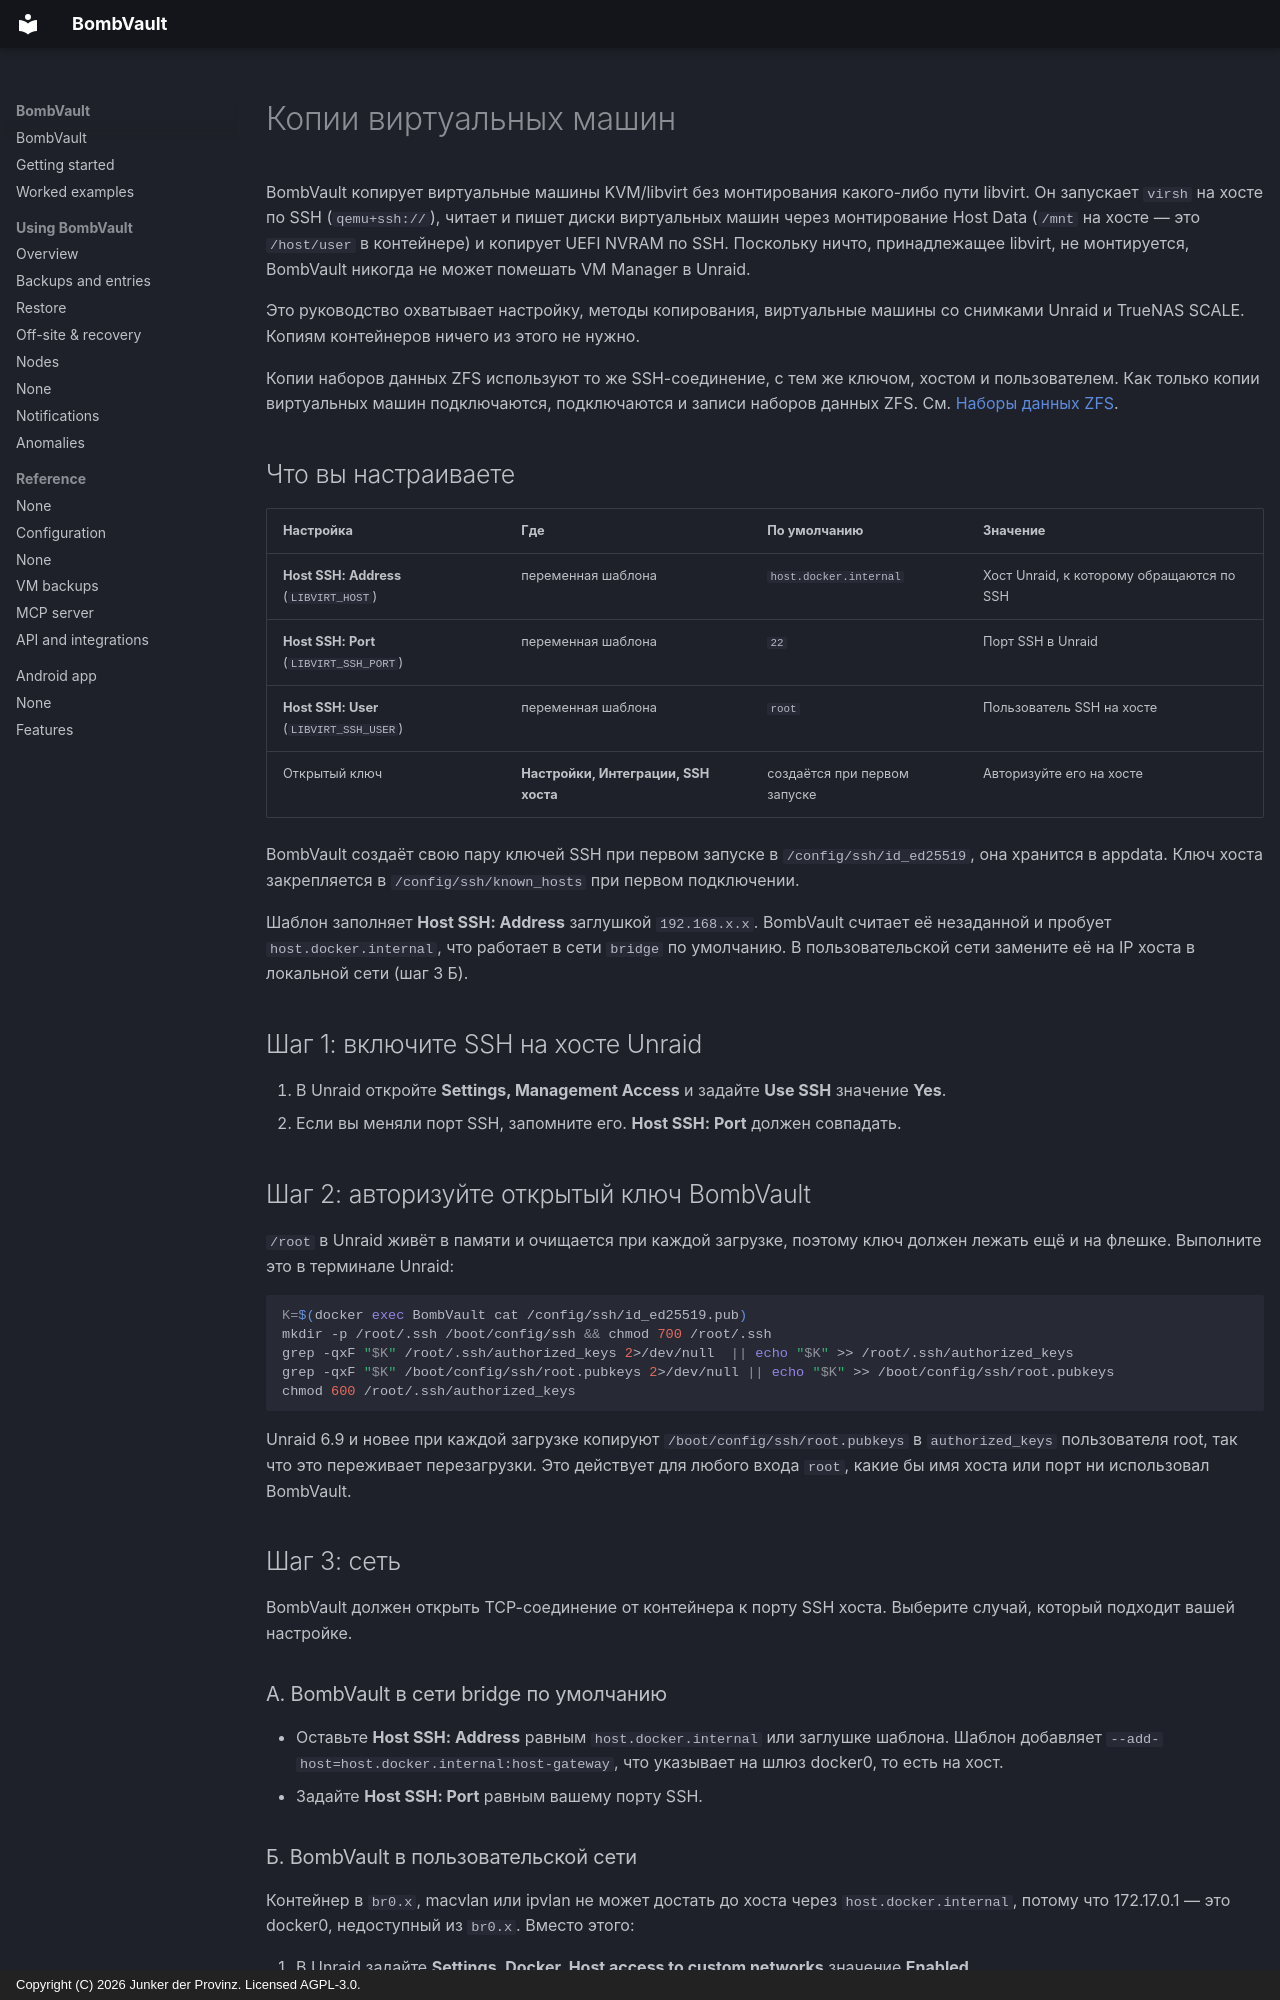

repository: junkerderprovinz/bombvault · page: vm-backup-ssh-setup.ru/index.html · generator: mkdocs · copyright: Copyright (C) 2026 Junker der Provinz. Licensed AGPL-3.0.

# Копии виртуальных машин

BombVault копирует виртуальные машины KVM/libvirt без монтирования какого-либо пути libvirt. Он запускает `virsh` на хосте по SSH (`qemu+ssh://`), читает и пишет диски виртуальных машин через монтирование Host Data (`/mnt` на хосте — это `/host/user` в контейнере) и копирует UEFI NVRAM по SSH. Поскольку ничто, принадлежащее libvirt, не монтируется, BombVault никогда не может помешать VM Manager в Unraid.

Это руководство охватывает настройку, методы копирования, виртуальные машины со снимками Unraid и TrueNAS SCALE. Копиям контейнеров ничего из этого не нужно.

Копии наборов данных ZFS используют то же SSH-соединение, с тем же ключом, хостом и пользователем. Как только копии виртуальных машин подключаются, подключаются и записи наборов данных ZFS. См. [Наборы данных ZFS](zfs-datasets.md).

## Что вы настраиваете {#what-you-configure}

| Настройка | Где | По умолчанию | Значение |
|---|---|---|---|
| **Host SSH: Address** (`LIBVIRT_HOST`) | переменная шаблона | `host.docker.internal` | Хост Unraid, к которому обращаются по SSH |
| **Host SSH: Port** (`LIBVIRT_SSH_PORT`) | переменная шаблона | `22` | Порт SSH в Unraid |
| **Host SSH: User** (`LIBVIRT_SSH_USER`) | переменная шаблона | `root` | Пользователь SSH на хосте |
| Открытый ключ | **Настройки, Интеграции, SSH хоста** | создаётся при первом запуске | Авторизуйте его на хосте |

BombVault создаёт свою пару ключей SSH при первом запуске в `/config/ssh/id_ed25519`, она хранится в appdata. Ключ хоста закрепляется в `/config/ssh/known_hosts` при первом подключении.

Шаблон заполняет **Host SSH: Address** заглушкой `192.168.x.x`. BombVault считает её незаданной и пробует `host.docker.internal`, что работает в сети `bridge` по умолчанию. В пользовательской сети замените её на IP хоста в локальной сети (шаг 3 Б).

## Шаг 1: включите SSH на хосте Unraid {#step-1}

1. В Unraid откройте **Settings, Management Access** и задайте **Use SSH** значение **Yes**.
2. Если вы меняли порт SSH, запомните его. **Host SSH: Port** должен совпадать.

## Шаг 2: авторизуйте открытый ключ BombVault {#step-2}

`/root` в Unraid живёт в памяти и очищается при каждой загрузке, поэтому ключ должен лежать ещё и на флешке. Выполните это в терминале Unraid:

```sh
K=$(docker exec BombVault cat /config/ssh/id_ed25519.pub)
mkdir -p /root/.ssh /boot/config/ssh && chmod 700 /root/.ssh
grep -qxF "$K" /root/.ssh/authorized_keys 2>/dev/null  || echo "$K" >> /root/.ssh/authorized_keys
grep -qxF "$K" /boot/config/ssh/root.pubkeys 2>/dev/null || echo "$K" >> /boot/config/ssh/root.pubkeys
chmod 600 /root/.ssh/authorized_keys
```

Unraid 6.9 и новее при каждой загрузке копируют `/boot/config/ssh/root.pubkeys` в `authorized_keys` пользователя root, так что это переживает перезагрузки. Это действует для любого входа `root`, какие бы имя хоста или порт ни использовал BombVault.

## Шаг 3: сеть {#step-3}

BombVault должен открыть TCP-соединение от контейнера к порту SSH хоста. Выберите случай, который подходит вашей настройке.

### А. BombVault в сети bridge по умолчанию {#bridge}

- Оставьте **Host SSH: Address** равным `host.docker.internal` или заглушке шаблона. Шаблон добавляет `--add-host=host.docker.internal:host-gateway`, что указывает на шлюз docker0, то есть на хост.
- Задайте **Host SSH: Port** равным вашему порту SSH.

### Б. BombVault в пользовательской сети {#custom-network}

Контейнер в `br0.x`, macvlan или ipvlan не может достать до хоста через `host.docker.internal`, потому что 172.17.0.1 — это docker0, недоступный из `br0.x`. Вместо этого:

1. В Unraid задайте **Settings, Docker, Host access to custom networks** значение **Enabled**.
2. Задайте **Host SSH: Address** равным IP хоста Unraid в локальной сети, то есть адресу, по которому вы открываете веб-интерфейс.
3. Если сеть контейнера и хост находятся в разных VLAN, разрешите маршрут на роутере или файрволе: из VLAN контейнера к IP хоста на порт SSH по TCP.
4. Если IP хоста в локальной сети всё равно недоступен, используйте IP-шим хоста в подсети контейнера. Найдите его на хосте командой `ip -4 addr show | grep -B2 <container-subnet>`.

### Проверьте, что хост отвечает {#verify-reachability}

Выполните это в терминале Unraid с вашим IP и портом:

```sh
docker exec BombVault timeout 6 bash -c 'echo > /dev/tcp/192.168.1.10/22' && echo OPEN || echo UNREACHABLE
```

`OPEN` означает, что путь работает. `UNREACHABLE` означает, что сеть из шага 3 нужно починить, прежде чем делать что-либо ещё.

## Шаг 4: задайте переменные и проверьте {#step-4}

1. В Unraid откройте **Docker**, нажмите BombVault, выберите **Edit**, задайте **Host SSH: Address** (и **Host SSH: Port**, если он не 22) и нажмите **Apply**. Если переменных нет, импортируйте шаблон заново, потому что Unraid хранит сохранённую конфигурацию существующего контейнера.
2. В BombVault откройте **Настройки, Интеграции, SSH хоста** и нажмите **Проверить соединение**. Оно должно стать зелёным.

Тот же вызов из терминала перечисляет ваши виртуальные машины:

```sh
docker exec BombVault virsh -c "qemu+ssh://root@192.168.1.10:22/system?keyfile=/config/ssh/id_ed25519&known_hosts=/config/ssh/known_hosts&known_hosts_verify=auto" list --all
```
